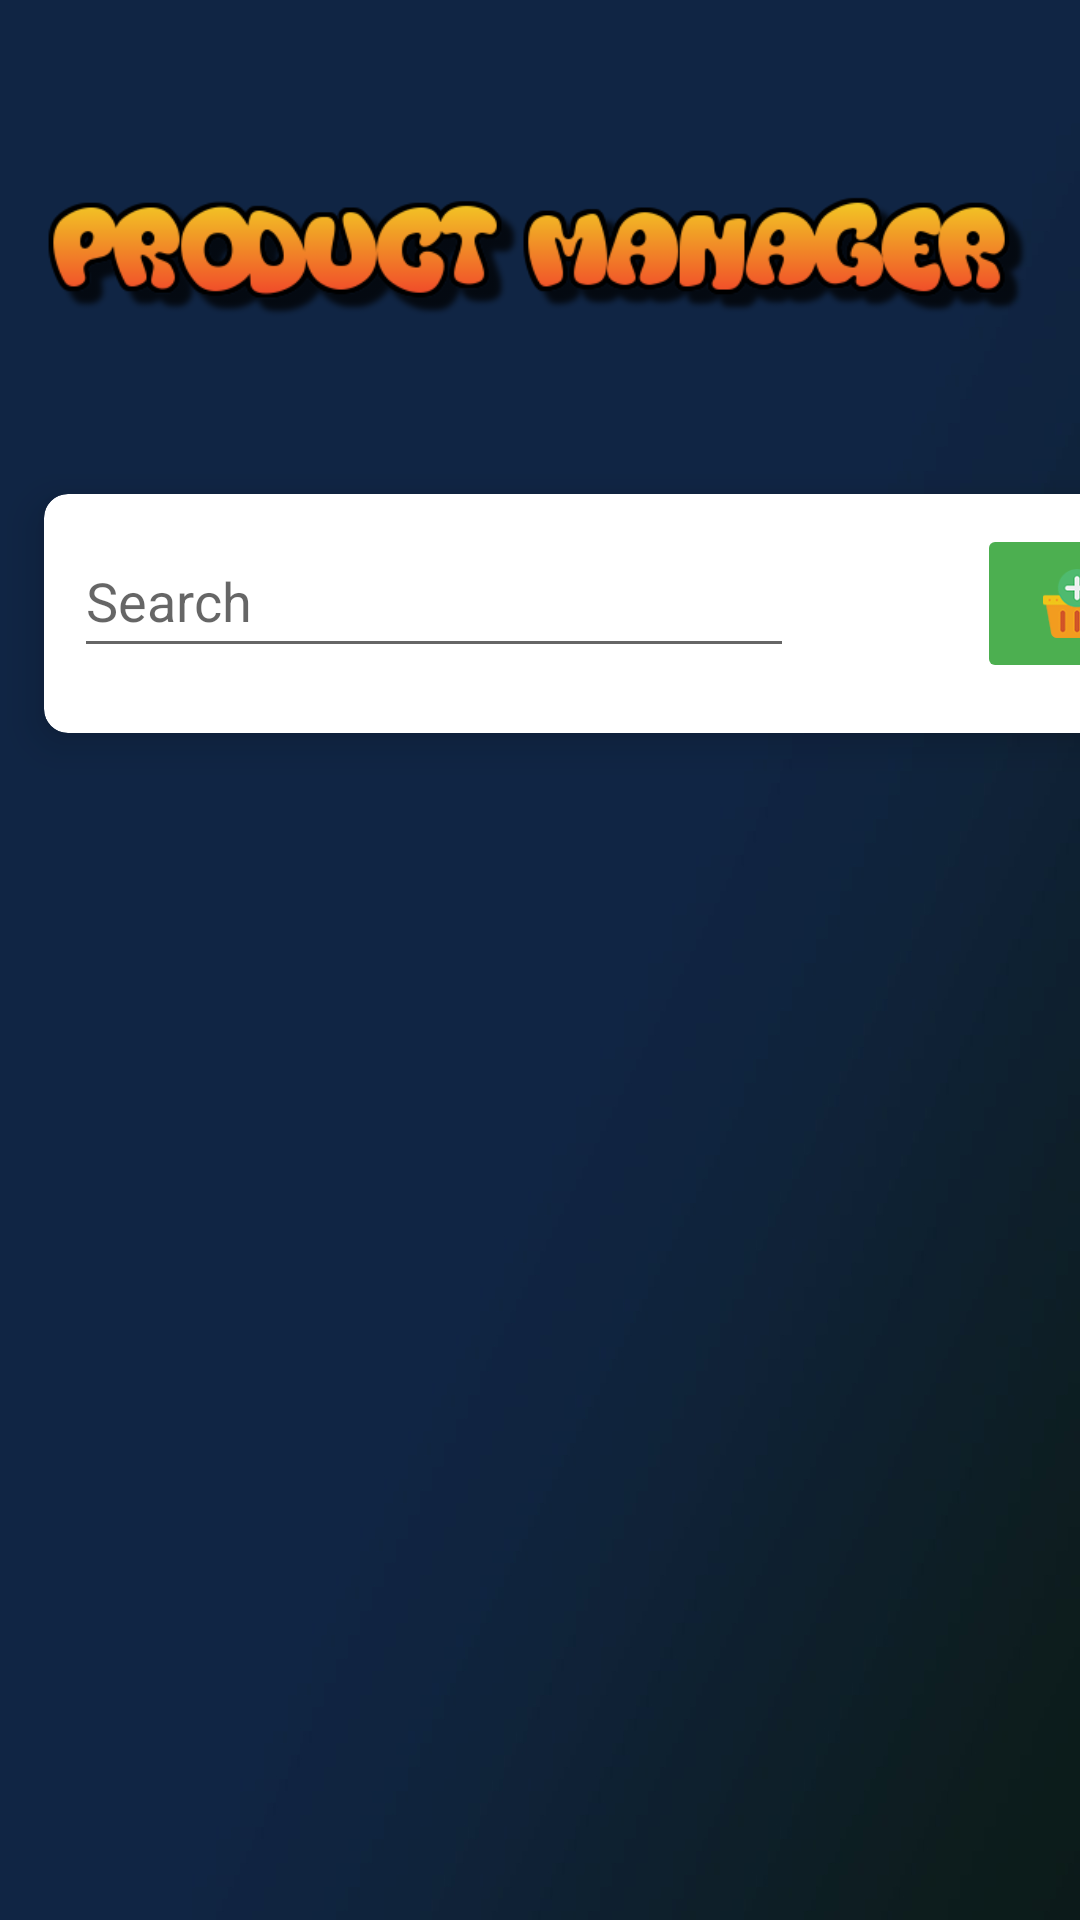

Here is an Android app screen rendered from its layout file. Give the layout XML and the strings, colors and styles it references.
<!-- AndroidManifest.xml: application theme Theme.BatalSQLMidtermProject -->
<!-- res/layout/activity_product_information.xml -->
<?xml version="1.0" encoding="utf-8"?>
<androidx.constraintlayout.widget.ConstraintLayout xmlns:android="http://schemas.android.com/apk/res/android"
    xmlns:app="http://schemas.android.com/apk/res-auto"
    xmlns:card_view="http://schemas.android.com/apk/res-auto"
    xmlns:tools="http://schemas.android.com/tools"
    android:layout_width="match_parent"
    android:layout_height="match_parent"
    android:background="@drawable/landing_page_background"
    tools:context=".ProductInformation">

    <LinearLayout
        android:layout_width="match_parent"
        android:layout_height="wrap_content"
        android:orientation="vertical"
        app:layout_constraintBottom_toBottomOf="parent"
        app:layout_constraintEnd_toEndOf="parent"
        app:layout_constraintStart_toStartOf="parent"
        app:layout_constraintTop_toTopOf="parent">

        <LinearLayout
            android:id="@+id/linearLayout"
            android:layout_width="match_parent"
            android:layout_height="wrap_content"
            android:layout_marginTop="16dp"
            android:orientation="horizontal"
            android:paddingLeft="12dp"
            android:paddingRight="12dp"
            app:layout_constraintEnd_toEndOf="parent"
            app:layout_constraintStart_toStartOf="parent"
            app:layout_constraintTop_toTopOf="parent">

            <ImageView
                android:id="@+id/imageView"
                android:layout_width="335dp"
                android:layout_height="wrap_content"
                android:layout_marginTop="24dp"
                android:src="@drawable/product_manager_logo" />

            <ImageButton
                android:id="@+id/backImageButton"
                android:layout_width="66dp"
                android:layout_height="124dp"
                android:layout_marginTop="5dp"
                android:layout_weight="1"
                android:adjustViewBounds="true"
                android:backgroundTint="#00CC2525"
                android:contentDescription="@string/app_name"
                android:minHeight="48dp"
                android:padding="10dp"
                android:scaleType="fitCenter"
                app:srcCompat="@drawable/back_logo"
                tools:ignore="MissingConstraints" />
        </LinearLayout>

        <androidx.cardview.widget.CardView
            android:id="@+id/card_view"
            android:layout_width="413dp"
            android:layout_height="115dp"
            android:layout_margin="2dp"
            app:layout_constraintEnd_toEndOf="parent"
            app:layout_constraintStart_toStartOf="parent"
            app:layout_constraintTop_toBottomOf="@+id/linearLayout"
            card_view:cardBackgroundColor="@color/white"
            card_view:cardCornerRadius="8dp"
            card_view:cardElevation="8dp"
            card_view:cardMaxElevation="10dp"
            card_view:cardPreventCornerOverlap="true"
            card_view:cardUseCompatPadding="true"
            tools:ignore="MissingConstraints">

            <LinearLayout
                android:layout_width="match_parent"
                android:layout_height="wrap_content"
                android:orientation="horizontal"
                android:padding="10dp">

                <com.google.android.material.textfield.TextInputEditText
                    android:id="@+id/txtInfoSearch"
                    android:layout_width="240dp"
                    android:layout_height="wrap_content"
                    android:hint="Search"
                    android:minHeight="48dp"
                    app:layout_constraintTop_toTopOf="parent" />

                <ImageButton
                    android:id="@+id/searchInfoButton"
                    android:layout_width="65dp"
                    android:layout_height="53dp"
                    android:layout_weight="1"
                    android:adjustViewBounds="true"
                    android:backgroundTint="#00FDFDFD"
                    android:contentDescription="@string/app_name"
                    android:minHeight="48dp"
                    android:padding="10dp"
                    android:scaleType="fitCenter"
                    app:srcCompat="@drawable/searchicon" />

                <ImageButton
                    android:id="@+id/addStudentButton"
                    android:layout_width="71dp"
                    android:layout_height="53dp"
                    android:layout_weight="1"
                    android:adjustViewBounds="true"
                    android:backgroundTint="#4CAF50"
                    android:contentDescription="@string/app_name"
                    android:minHeight="48dp"
                    android:padding="15dp"
                    android:scaleType="fitCenter"
                    app:srcCompat="@drawable/addproduct_icon" />

            </LinearLayout>

        </androidx.cardview.widget.CardView>

        <ScrollView
            android:id="@+id/scrollView2"
            android:layout_width="407dp"
            android:layout_height="521dp"
            app:layout_constraintBottom_toBottomOf="parent"
            app:layout_constraintEnd_toEndOf="parent"
            app:layout_constraintHorizontal_bias="1.0"
            app:layout_constraintStart_toStartOf="parent"
            app:layout_constraintTop_toBottomOf="@+id/card_view"
            app:layout_constraintVertical_bias="1.0">

            <LinearLayout
                android:layout_width="match_parent"
                android:layout_height="wrap_content"
                android:orientation="vertical">

                <androidx.recyclerview.widget.RecyclerView
                    android:id="@+id/studentRecyclerView"
                    android:layout_width="match_parent"
                    android:layout_height="wrap_content"
                    android:layout_marginTop="20dp" />
            </LinearLayout>
        </ScrollView>
    </LinearLayout>

</androidx.constraintlayout.widget.ConstraintLayout>
<!-- resources referenced by this layout -->
<resources>
  <!-- drawable addproduct_icon: png bitmap (drawable, 5097 bytes) -->
  <!-- drawable back_logo: png bitmap (drawable, 4585 bytes) -->
  <!-- drawable landing_page_background: jpg bitmap (drawable, 58272 bytes) -->
  <!-- drawable product_manager_logo: png bitmap (drawable, 28388 bytes) -->
  <string name="app_name">Midterm_Batal_Product_List</string>
  <style name="Theme.BatalSQLMidtermProject" parent="Theme.MaterialComponents.DayNight.NoActionBar">
          
          <item name="colorPrimary">@color/purple_500</item>
          <item name="colorPrimaryVariant">@color/purple_700</item>
          <item name="colorOnPrimary">@color/white</item>
          
          <item name="colorSecondary">@color/teal_200</item>
          <item name="colorSecondaryVariant">@color/teal_700</item>
          <item name="colorOnSecondary">@color/black</item>
          
          <item name="android:statusBarColor" tools:targetApi="l">?attr/colorPrimaryVariant</item>
          
      </style>
  <!-- not gathered from this repository: default colours our renderer supplied (Android Studio template values) -->
  <color name="purple_500">#FF6200EE</color>
  <color name="purple_700">#FF3700B3</color>
  <color name="teal_200">#FF03DAC5</color>
  <color name="teal_700">#FF018786</color>
  <color name="black">#FF000000</color>
  <color name="white">#FFFFFFFF</color>
</resources>
